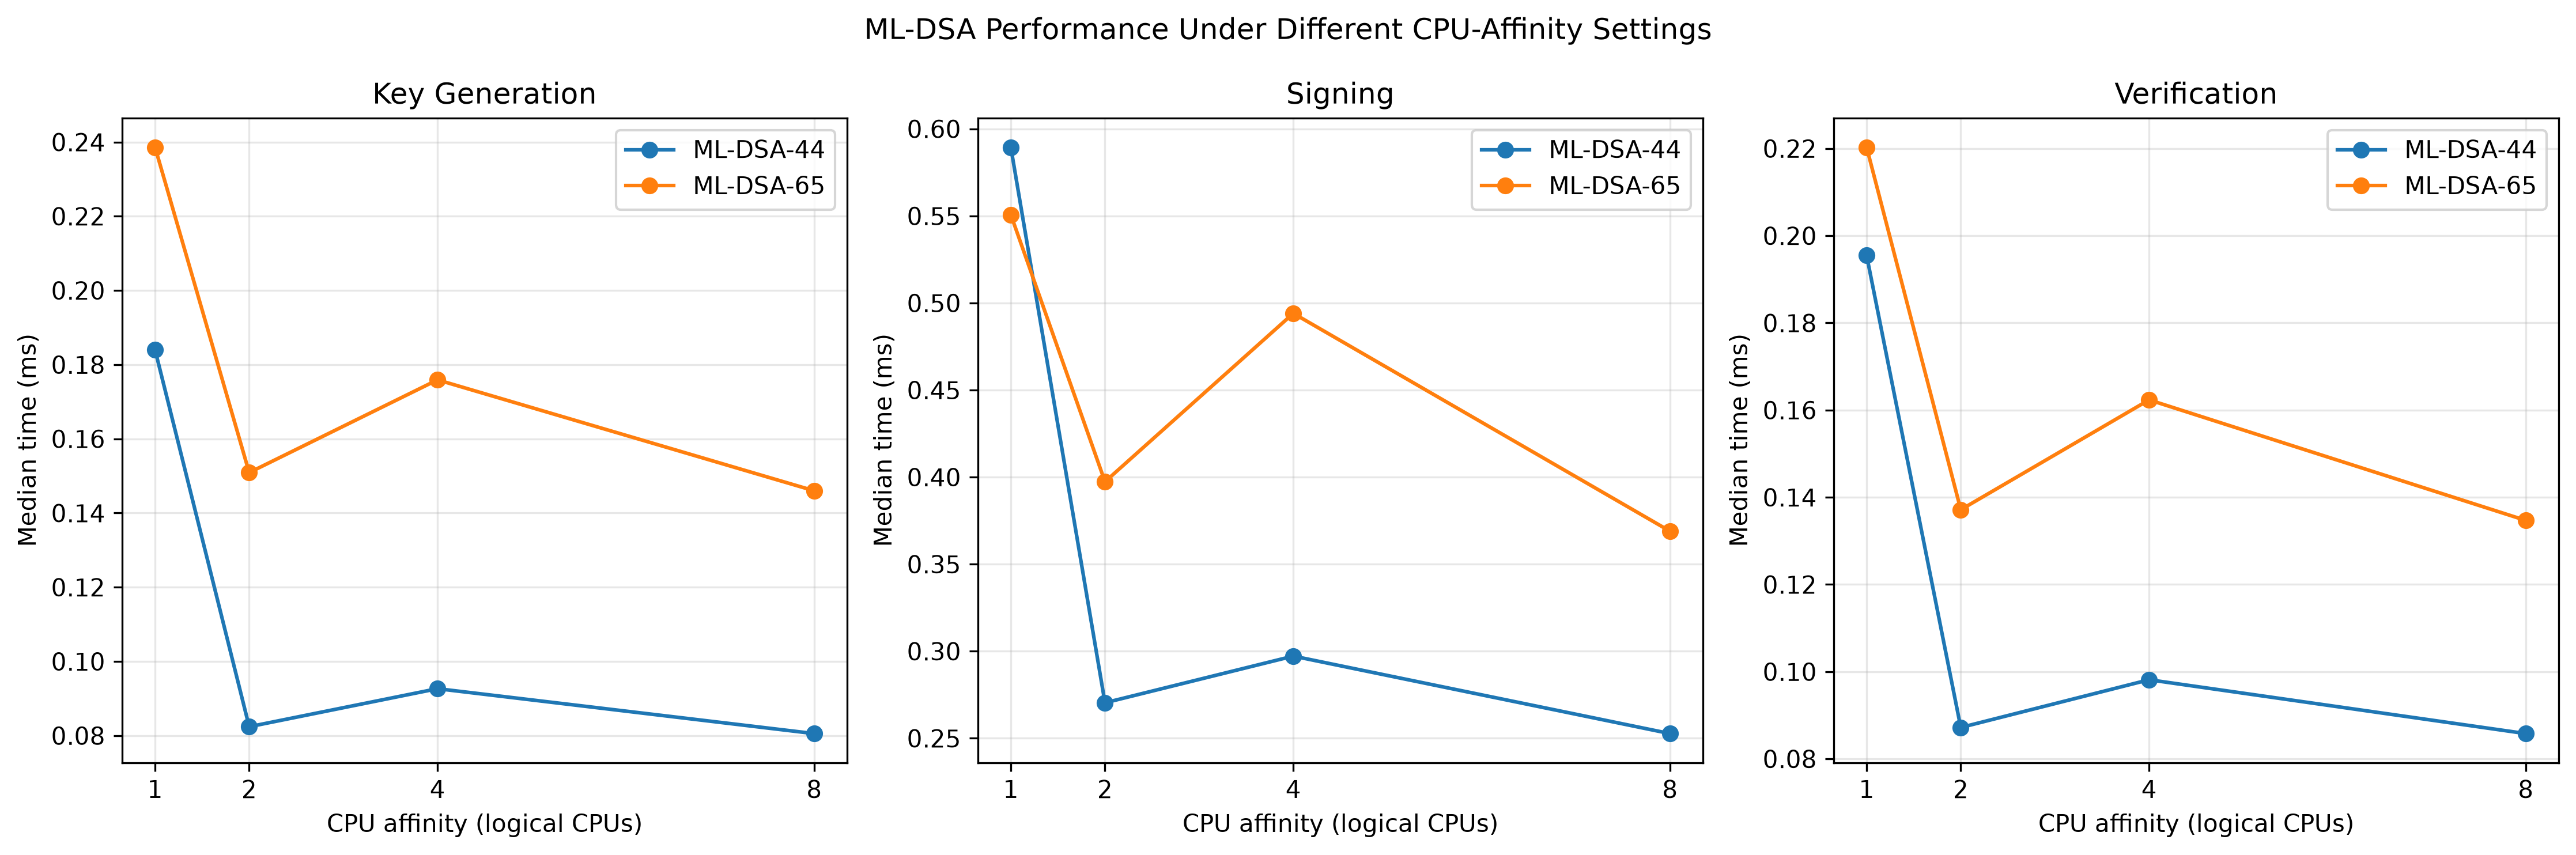

Source data for this figure (header and first rows):
CPUs, Algorithm, Operation, Median_ms
1, ML-DSA-44, keygen, 0.184
1, ML-DSA-44, sign, 0.5895
1, ML-DSA-44, verify, 0.1955
1, ML-DSA-65, keygen, 0.2386
1, ML-DSA-65, sign, 0.5507
1, ML-DSA-65, verify, 0.2203
2, ML-DSA-44, keygen, 0.0824
2, ML-DSA-44, sign, 0.2704
2, ML-DSA-44, verify, 0.0872
2, ML-DSA-65, keygen, 0.1509
2, ML-DSA-65, sign, 0.3973
2, ML-DSA-65, verify, 0.1371
4, ML-DSA-44, keygen, 0.09265
4, ML-DSA-44, sign, 0.2972
4, ML-DSA-44, verify, 0.09815
4, ML-DSA-65, keygen, 0.1759
4, ML-DSA-65, sign, 0.494
4, ML-DSA-65, verify, 0.1623
8, ML-DSA-44, keygen, 0.08055
8, ML-DSA-44, sign, 0.2527
8, ML-DSA-44, verify, 0.0858
8, ML-DSA-65, keygen, 0.146
8, ML-DSA-65, sign, 0.369
8, ML-DSA-65, verify, 0.1347
